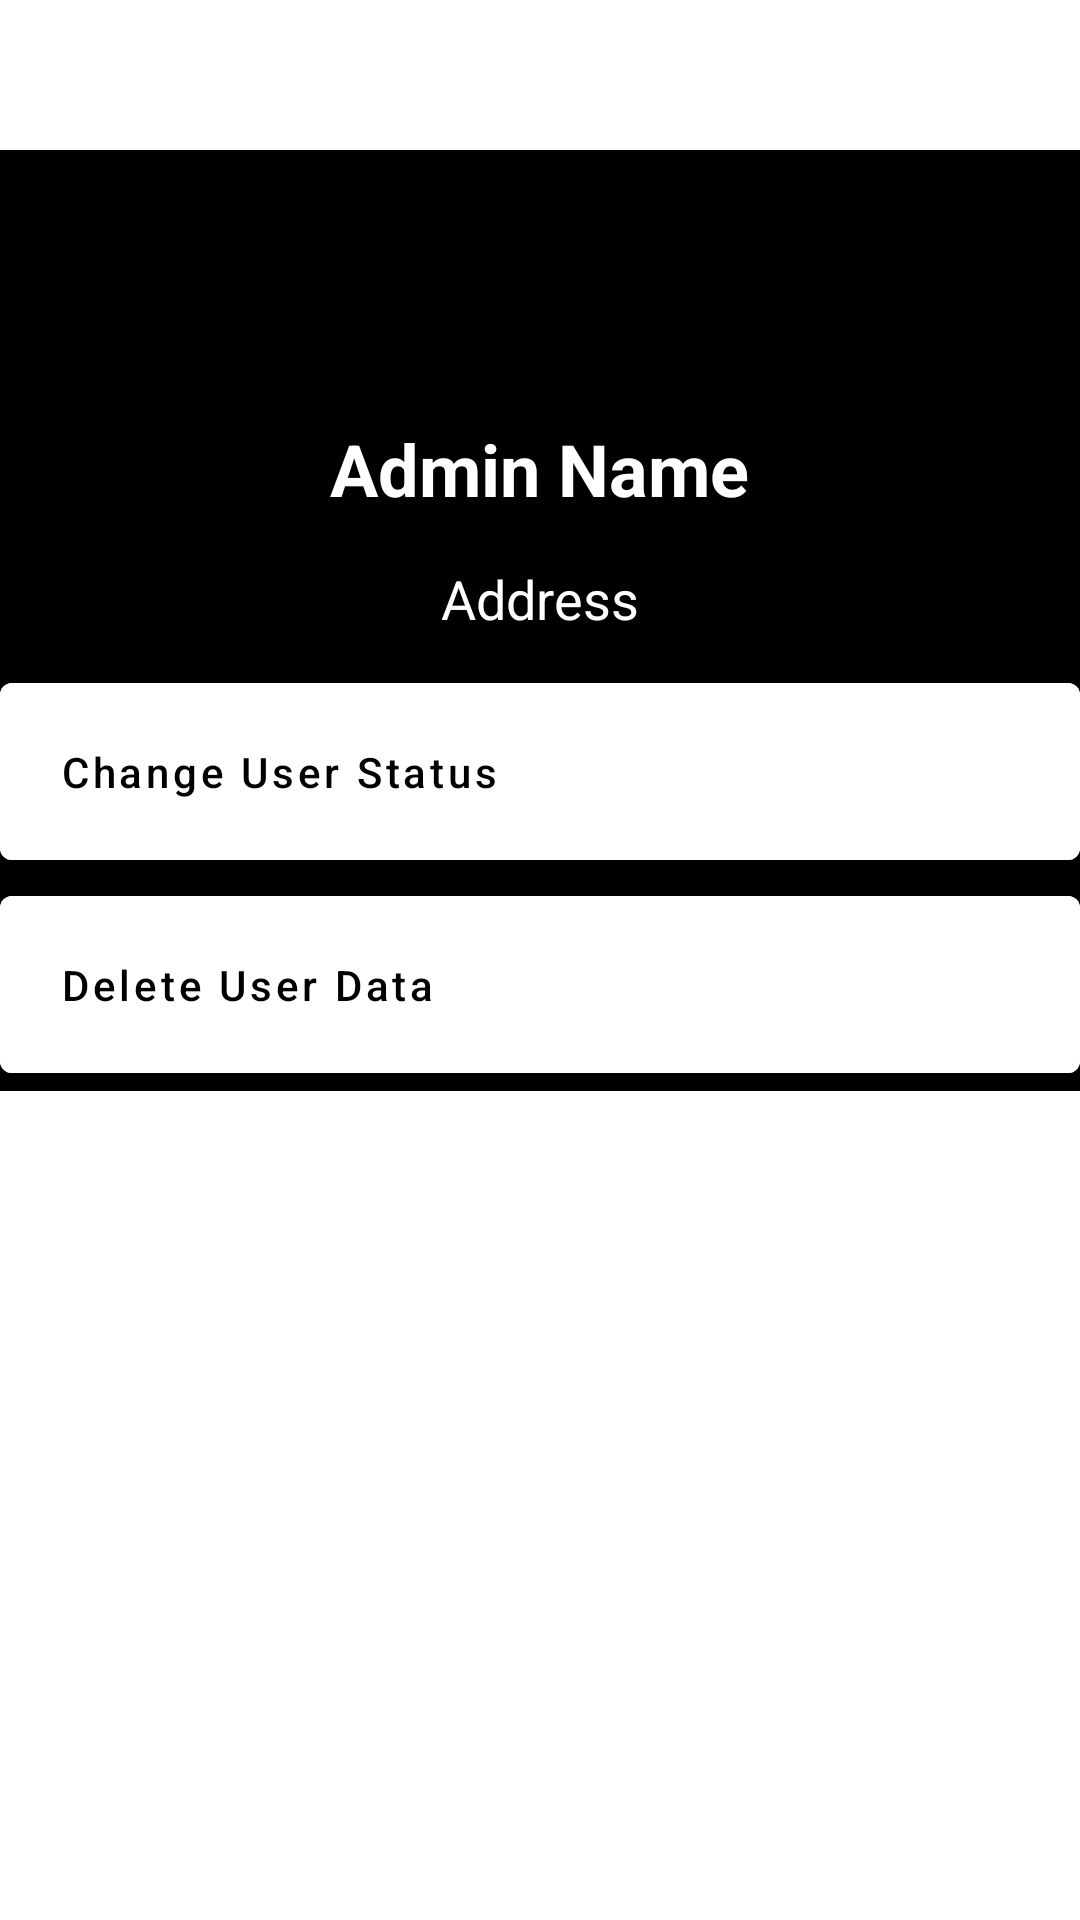

Android layout source for this screen:
<!-- AndroidManifest.xml: application theme ThemeSafeBlock -->
<!-- res/layout/dialog_detail_username.xml -->
<?xml version="1.0" encoding="utf-8"?>
<RelativeLayout xmlns:android="http://schemas.android.com/apk/res/android"
    android:layout_width="300dp"
    android:layout_height="500dp"
    android:layout_gravity="center">

    <LinearLayout
        android:layout_marginTop="50dp"
        android:layout_width="match_parent"
        android:layout_height="wrap_content"
        android:background="@color/black"
        android:orientation="vertical"
        android:gravity="center_horizontal">

        <TextView
            android:id="@+id/place_name_dialog"
            android:layout_width="wrap_content"
            android:layout_height="wrap_content"
            android:text="Admin Name"
            android:textColor="@color/white"
            android:textSize="24sp"
            android:textStyle="bold"
            android:layout_marginTop="90dp"/>

        <TextView
            android:id="@+id/place_visited_date_dialog"
            android:layout_width="wrap_content"
            android:layout_height="wrap_content"
            android:textSize="18sp"
            android:text="Address"
            android:textColor="@color/white"
            android:layout_marginTop="15dp"
            android:layout_marginBottom="10dp"/>


        <Button
            android:id="@+id/button_change_user_status"
            android:drawableLeft="@drawable/ic_baseline_web_24"
            android:layout_width="match_parent"
            android:layout_height="wrap_content"
            android:backgroundTint="#fff"
            android:text="Change User Status"
            android:textColor="@color/black"
            android:textAllCaps="false"
            android:layout_gravity="start"
            android:padding="20dp"
            android:textAlignment="textStart"
            android:drawablePadding="20dp"
            />

        <Button
            android:id="@+id/button_hapus_data_user"
            android:drawableLeft="@drawable/ic_baseline_web_24"
            android:layout_width="match_parent"
            android:layout_height="wrap_content"
            android:backgroundTint="#fff"
            android:text="Delete User Data"
            android:textColor="@color/black"
            android:textAllCaps="false"
            android:layout_gravity="start"
            android:padding="20dp"
            android:textAlignment="textStart"
            android:drawablePadding="20dp"
            />

    </LinearLayout>


</RelativeLayout>
<!-- resources referenced by this layout -->
<resources>
  <color name="black">#FF000000</color>
  <color name="white">#FFFFFFFF</color>
  <style name="ThemeSafeBlock" parent="Theme.MaterialComponents.Light.NoActionBar">
          
          <item name="android:windowAnimationStyle">@null</item>
          <item name="colorPrimary">@color/black</item>
          <item name="colorPrimaryVariant">@color/black</item>
          <item name="colorOnPrimary">@color/white</item>
          
          <item name="colorSecondary">@color/teal_200</item>
          <item name="colorSecondaryVariant">@color/teal_700</item>
          <item name="colorOnSecondary">@color/black</item>
          
          <item name="android:statusBarColor" tools:targetApi="l">?attr/colorPrimaryVariant</item>
          
      </style>
  <color name="teal_200">#FF03DAC5</color>
  <color name="teal_700">#FF018786</color>
</resources>
